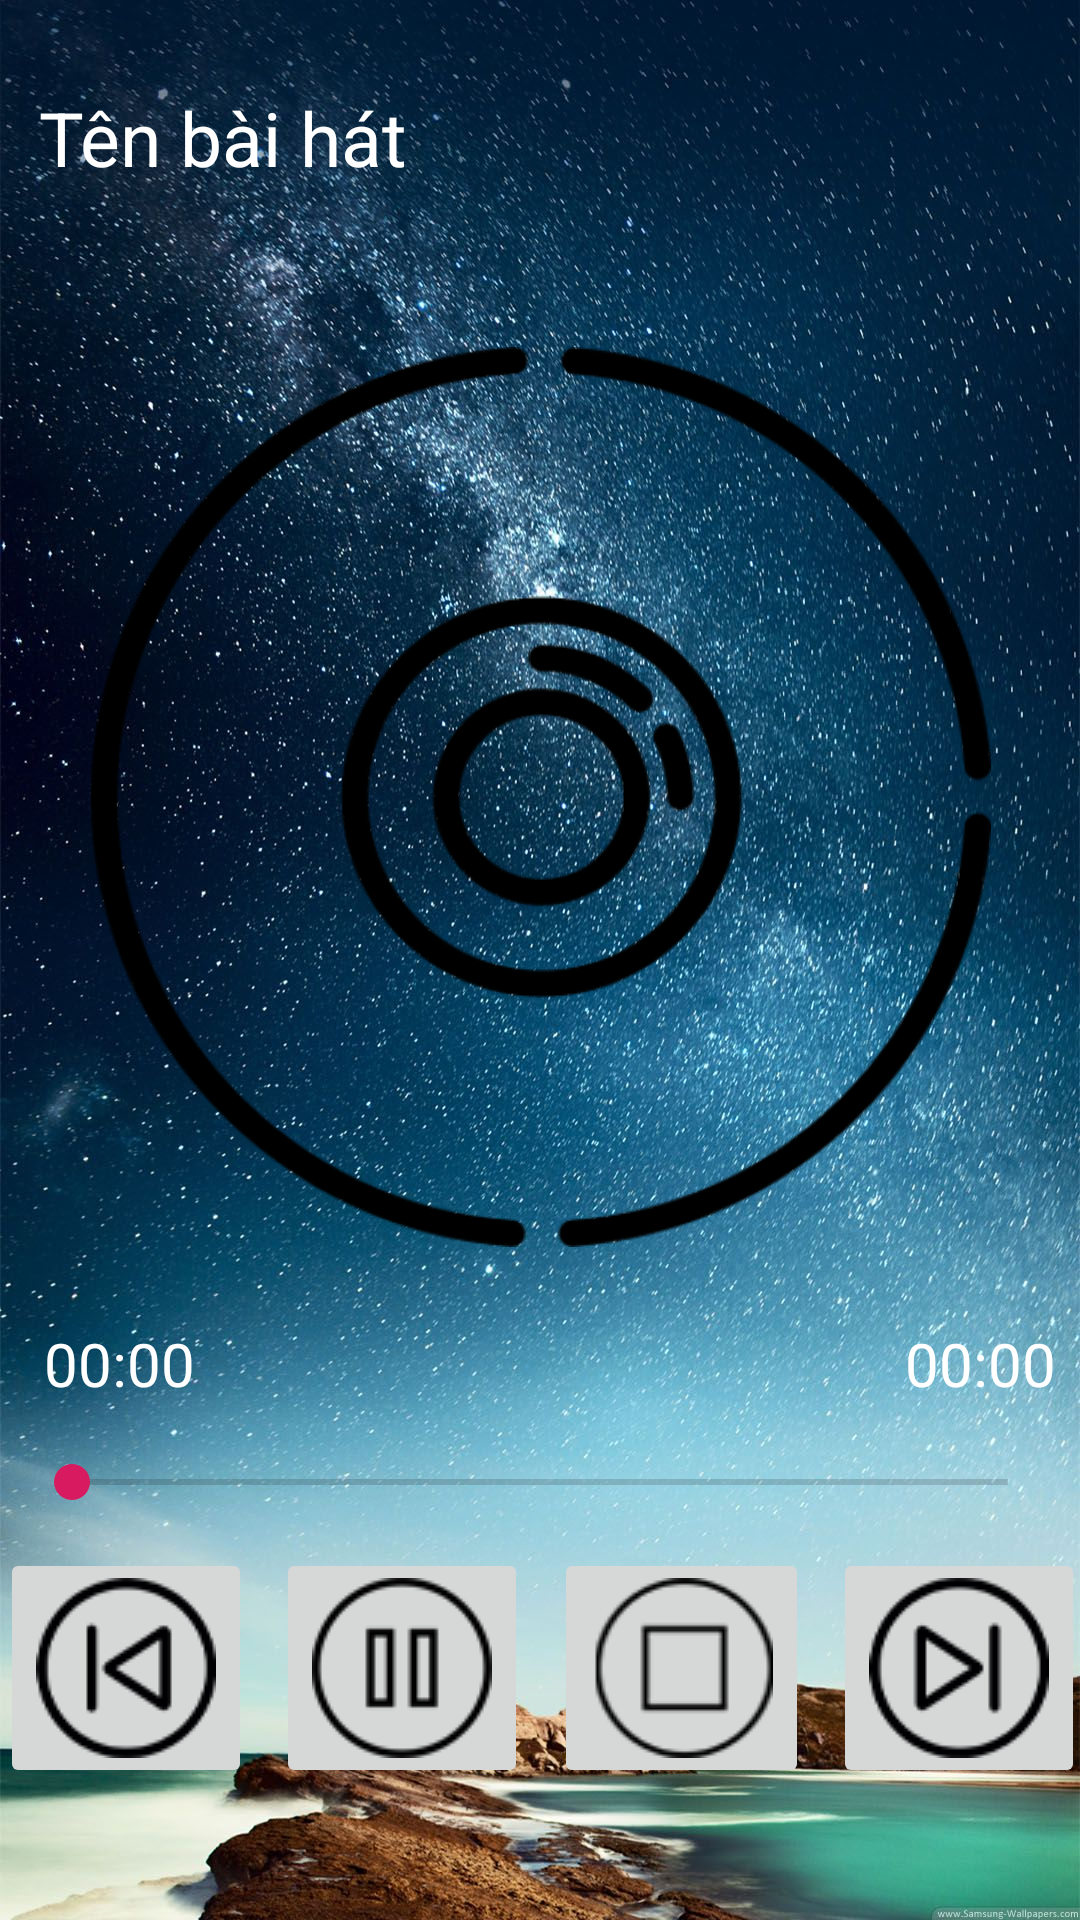

Produce the Android XML layout that renders to this screen, including the resource entries it uses.
<!-- AndroidManifest.xml: application theme AppTheme -->
<!-- res/layout/activity_music.xml -->
<?xml version="1.0" encoding="utf-8"?>
<android.support.constraint.ConstraintLayout xmlns:android="http://schemas.android.com/apk/res/android"
    xmlns:app="http://schemas.android.com/apk/res-auto"
    xmlns:tools="http://schemas.android.com/tools"
    android:layout_width="match_parent"
    android:layout_height="match_parent"
    android:background="@drawable/background"
    tools:context=".MusicActivity">

    <TextView
        android:id="@+id/TextViewTimeSong"
        android:layout_width="wrap_content"
        android:layout_height="wrap_content"
        android:layout_marginStart="8dp"
        android:layout_marginEnd="8dp"
        android:layout_marginBottom="172dp"
        android:text="00:00"
        android:textColor="#fff"
        android:textSize="20sp"
        app:layout_constraintBottom_toBottomOf="parent"
        app:layout_constraintEnd_toEndOf="@+id/TextViewTimeTotal"
        app:layout_constraintHorizontal_bias="0.023"
        app:layout_constraintStart_toStartOf="parent" />

    <ImageButton
        android:id="@+id/imageButtonPrev"
        android:layout_width="wrap_content"
        android:layout_height="wrap_content"
        android:layout_marginBottom="44dp"
        android:src="@drawable/back1"
        app:layout_constraintBottom_toBottomOf="parent"
        app:layout_constraintStart_toStartOf="parent" />

    <ImageButton
        android:id="@+id/imageButtonNext"
        android:layout_width="wrap_content"
        android:layout_height="wrap_content"
        android:layout_marginStart="8dp"
        android:layout_marginEnd="8dp"
        android:src="@drawable/next1"
        app:layout_constraintEnd_toEndOf="parent"
        app:layout_constraintHorizontal_bias="0.0"
        app:layout_constraintStart_toEndOf="@+id/imageButtonStop"
        app:layout_constraintTop_toTopOf="@+id/imageButtonStop" />

    <ImageButton
        android:id="@+id/imageButtonStop"
        android:layout_width="wrap_content"
        android:layout_height="wrap_content"
        android:layout_marginStart="8dp"
        android:layout_marginEnd="56dp"
        android:src="@drawable/stop"
        app:layout_constraintEnd_toEndOf="parent"
        app:layout_constraintHorizontal_bias="0.023"
        app:layout_constraintStart_toEndOf="@+id/imageButtonPlay"
        app:layout_constraintTop_toTopOf="@+id/imageButtonPlay" />

    <ImageButton
        android:id="@+id/imageButtonPlay"
        android:layout_width="wrap_content"
        android:layout_height="wrap_content"
        android:layout_marginStart="8dp"
        android:layout_marginEnd="8dp"
        android:src="@drawable/pause1"
        app:layout_constraintEnd_toEndOf="parent"
        app:layout_constraintHorizontal_bias="0.0"
        app:layout_constraintStart_toEndOf="@+id/imageButtonPrev"
        app:layout_constraintTop_toTopOf="@+id/imageButtonPrev" />

    <TextView
        android:id="@+id/textviewTitle"
        android:layout_width="match_parent"
        android:layout_height="wrap_content"
        android:layout_marginStart="8dp"
        android:layout_marginTop="8dp"
        android:layout_marginEnd="8dp"
        android:layout_marginBottom="8dp"
        android:padding="5dp"
        android:text="Tên bài hát"
        android:textColor="#fff"
        android:textSize="25sp"
        app:layout_constraintBottom_toTopOf="@+id/seekBarSong"
        app:layout_constraintEnd_toEndOf="parent"
        app:layout_constraintHorizontal_bias="1.0"
        app:layout_constraintStart_toStartOf="parent"
        app:layout_constraintTop_toTopOf="parent"
        app:layout_constraintVertical_bias="0.038" />

    <SeekBar
        android:id="@+id/seekBarSong"
        android:layout_width="match_parent"
        android:layout_height="wrap_content"
        android:layout_marginStart="8dp"
        android:layout_marginTop="8dp"
        android:layout_marginEnd="8dp"
        android:layout_marginBottom="136dp"
        app:layout_constraintBottom_toBottomOf="parent"
        app:layout_constraintEnd_toEndOf="parent"
        app:layout_constraintStart_toStartOf="parent"
        app:layout_constraintTop_toTopOf="parent"
        app:layout_constraintVertical_bias="0.998" />

    <TextView
        android:id="@+id/TextViewTimeTotal"
        android:layout_width="wrap_content"
        android:layout_height="wrap_content"
        android:layout_marginStart="8dp"
        android:layout_marginEnd="8dp"
        android:layout_marginBottom="172dp"
        android:text="00:00"
        android:textColor="#fff"
        android:textSize="20sp"
        app:layout_constraintBottom_toBottomOf="parent"
        app:layout_constraintEnd_toEndOf="parent"
        app:layout_constraintHorizontal_bias="1.0"
        app:layout_constraintStart_toStartOf="parent" />

    <ImageView
        android:id="@+id/imageViewDisc"
        android:layout_width="400dp"
        android:layout_height="300dp"
        android:layout_marginStart="8dp"
        android:layout_marginTop="8dp"
        android:layout_marginEnd="8dp"
        android:layout_marginBottom="8dp"
        app:layout_constraintBottom_toBottomOf="parent"
        app:layout_constraintEnd_toEndOf="parent"
        app:layout_constraintStart_toStartOf="parent"
        app:layout_constraintTop_toTopOf="parent"
        app:layout_constraintVertical_bias="0.332"
        app:srcCompat="@drawable/disc" />

</android.support.constraint.ConstraintLayout>
<!-- resources referenced by this layout -->
<resources>
  <!-- drawable back1: png bitmap (drawable, 1868 bytes) -->
  <!-- drawable background: jpg bitmap (drawable, 358726 bytes) -->
  <!-- drawable disc: png bitmap (drawable, 26929 bytes) -->
  <!-- drawable next1: png bitmap (drawable, 1855 bytes) -->
  <!-- drawable pause1: png bitmap (drawable, 1535 bytes) -->
  <!-- drawable stop: png bitmap (drawable, 1666 bytes) -->
  <style name="AppTheme" parent="Theme.AppCompat.Light.DarkActionBar">
          
          <item name="colorPrimary">@color/colorPrimary</item>
          <item name="colorPrimaryDark">@color/colorPrimaryDark</item>
          <item name="colorAccent">@color/colorAccent</item>
      </style>
  <color name="colorPrimary">#E63F3F</color>
  <color name="colorPrimaryDark">#76B4AC</color>
  <color name="colorAccent">#D81B60</color>
</resources>
